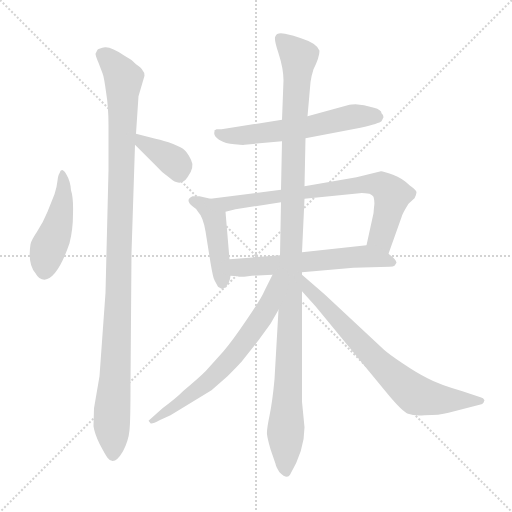
t = 0.00 s
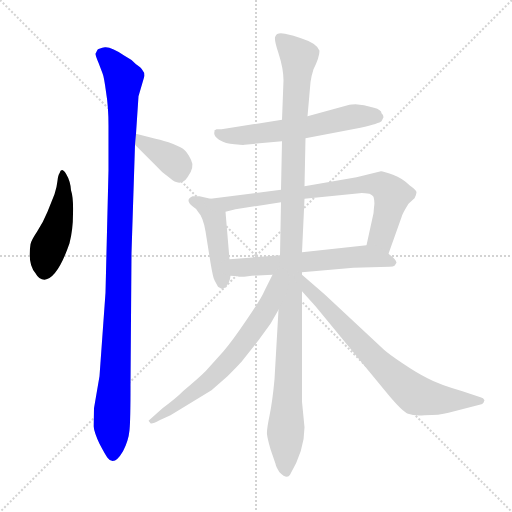
t = 1.66 s
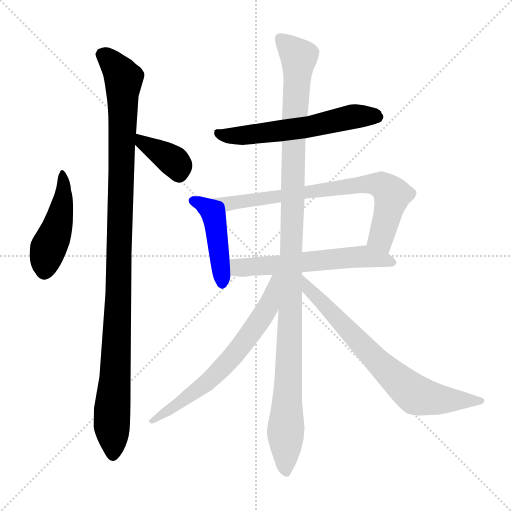
t = 3.33 s
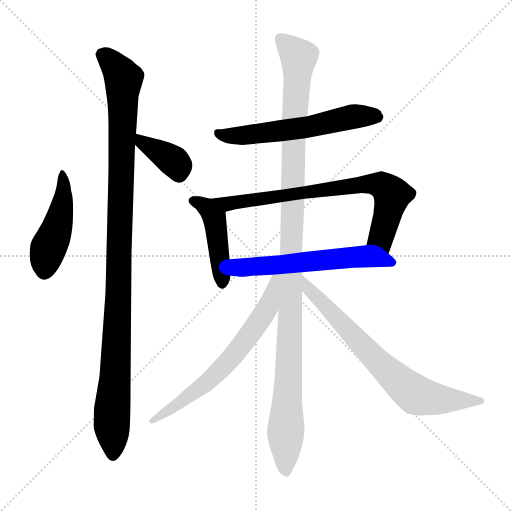
t = 4.99 s
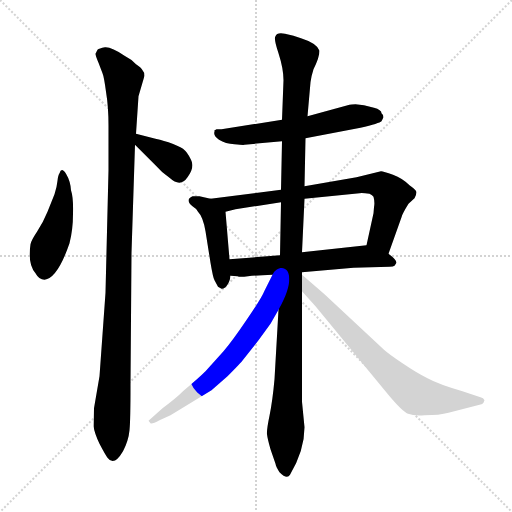
t = 6.66 s
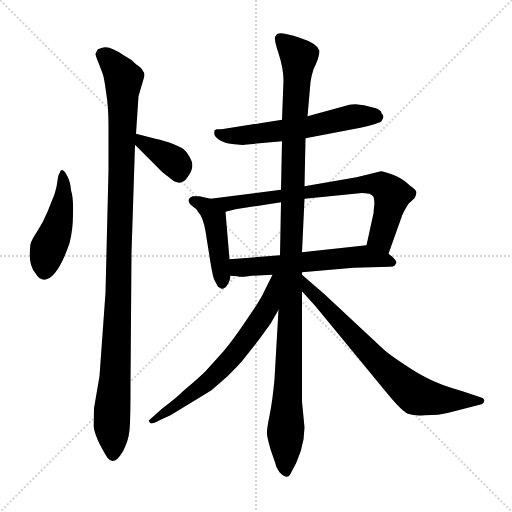
t = 8.32 s

The animated SVG that drew these frames (rendered in a browser with its animation timeline set to each time). Animation: 10 CSS @keyframes rules; one cycle of 8.32 s.

<svg version="1.1" viewBox="0 0 1024 1024" xmlns="http://www.w3.org/2000/svg">
  <g stroke="lightgray" stroke-dasharray="1,1" stroke-width="1" transform="scale(4, 4)">
    <line x1="0" y1="0" x2="256" y2="256"></line>
    <line x1="256" y1="0" x2="0" y2="256"></line>
    <line x1="128" y1="0" x2="128" y2="256"></line>
    <line x1="0" y1="128" x2="256" y2="128"></line>
  </g>
<g transform="scale(1, -1) translate(0, -848)">
   <style type="text/css">
    @keyframes keyframes0 {
      from {
       stroke: blue;
       stroke-dashoffset: 449;
       stroke-width: 128;
       }
       59% {
       animation-timing-function: step-end;
       stroke: blue;
       stroke-dashoffset: 0;
       stroke-width: 128;
       }
       to {
       stroke: black;
       stroke-width: 1024;
       }
       }
       #make-me-a-hanzi-animation-0 {
         animation: keyframes0 0.615397s both;
         animation-delay: 0.000000s;
         animation-timing-function: linear;
       }
    @keyframes keyframes1 {
      from {
       stroke: blue;
       stroke-dashoffset: 1075;
       stroke-width: 128;
       }
       78% {
       animation-timing-function: step-end;
       stroke: blue;
       stroke-dashoffset: 0;
       stroke-width: 128;
       }
       to {
       stroke: black;
       stroke-width: 1024;
       }
       }
       #make-me-a-hanzi-animation-1 {
         animation: keyframes1 1.124837s both;
         animation-delay: 0.615397s;
         animation-timing-function: linear;
       }
    @keyframes keyframes2 {
      from {
       stroke: blue;
       stroke-dashoffset: 369;
       stroke-width: 128;
       }
       55% {
       animation-timing-function: step-end;
       stroke: blue;
       stroke-dashoffset: 0;
       stroke-width: 128;
       }
       to {
       stroke: black;
       stroke-width: 1024;
       }
       }
       #make-me-a-hanzi-animation-2 {
         animation: keyframes2 0.550293s both;
         animation-delay: 1.740234s;
         animation-timing-function: linear;
       }
    @keyframes keyframes3 {
      from {
       stroke: blue;
       stroke-dashoffset: 587;
       stroke-width: 128;
       }
       66% {
       animation-timing-function: step-end;
       stroke: blue;
       stroke-dashoffset: 0;
       stroke-width: 128;
       }
       to {
       stroke: black;
       stroke-width: 1024;
       }
       }
       #make-me-a-hanzi-animation-3 {
         animation: keyframes3 0.727702s both;
         animation-delay: 2.290527s;
         animation-timing-function: linear;
       }
    @keyframes keyframes4 {
      from {
       stroke: blue;
       stroke-dashoffset: 444;
       stroke-width: 128;
       }
       59% {
       animation-timing-function: step-end;
       stroke: blue;
       stroke-dashoffset: 0;
       stroke-width: 128;
       }
       to {
       stroke: black;
       stroke-width: 1024;
       }
       }
       #make-me-a-hanzi-animation-4 {
         animation: keyframes4 0.611328s both;
         animation-delay: 3.018229s;
         animation-timing-function: linear;
       }
    @keyframes keyframes5 {
      from {
       stroke: blue;
       stroke-dashoffset: 735;
       stroke-width: 128;
       }
       71% {
       animation-timing-function: step-end;
       stroke: blue;
       stroke-dashoffset: 0;
       stroke-width: 128;
       }
       to {
       stroke: black;
       stroke-width: 1024;
       }
       }
       #make-me-a-hanzi-animation-5 {
         animation: keyframes5 0.848145s both;
         animation-delay: 3.629557s;
         animation-timing-function: linear;
       }
    @keyframes keyframes6 {
      from {
       stroke: blue;
       stroke-dashoffset: 582;
       stroke-width: 128;
       }
       65% {
       animation-timing-function: step-end;
       stroke: blue;
       stroke-dashoffset: 0;
       stroke-width: 128;
       }
       to {
       stroke: black;
       stroke-width: 1024;
       }
       }
       #make-me-a-hanzi-animation-6 {
         animation: keyframes6 0.723633s both;
         animation-delay: 4.477702s;
         animation-timing-function: linear;
       }
    @keyframes keyframes7 {
      from {
       stroke: blue;
       stroke-dashoffset: 1134;
       stroke-width: 128;
       }
       79% {
       animation-timing-function: step-end;
       stroke: blue;
       stroke-dashoffset: 0;
       stroke-width: 128;
       }
       to {
       stroke: black;
       stroke-width: 1024;
       }
       }
       #make-me-a-hanzi-animation-7 {
         animation: keyframes7 1.172852s both;
         animation-delay: 5.201335s;
         animation-timing-function: linear;
       }
    @keyframes keyframes8 {
      from {
       stroke: blue;
       stroke-dashoffset: 645;
       stroke-width: 128;
       }
       68% {
       animation-timing-function: step-end;
       stroke: blue;
       stroke-dashoffset: 0;
       stroke-width: 128;
       }
       to {
       stroke: black;
       stroke-width: 1024;
       }
       }
       #make-me-a-hanzi-animation-8 {
         animation: keyframes8 0.774902s both;
         animation-delay: 6.374186s;
         animation-timing-function: linear;
       }
    @keyframes keyframes9 {
      from {
       stroke: blue;
       stroke-dashoffset: 716;
       stroke-width: 128;
       }
       70% {
       animation-timing-function: step-end;
       stroke: blue;
       stroke-dashoffset: 0;
       stroke-width: 128;
       }
       to {
       stroke: black;
       stroke-width: 1024;
       }
       }
       #make-me-a-hanzi-animation-9 {
         animation: keyframes9 0.832682s both;
         animation-delay: 7.149089s;
         animation-timing-function: linear;
       }
</style>
<path d="M 142.0 467.5 Q 141.0 485.5 132.0 500.5 Q 123.0 514.5 119.0 501.5 Q 116.0 497.5 115.0 486.5 Q 114.0 475.5 109.0 459.5 L 95.0 424.5 Q 86.0 402.5 74.0 384.5 Q 62.0 366.5 61.0 359.5 Q 55.0 319.5 71.0 301.5 Q 78.0 288.5 89.0 288.5 Q 115.0 291.5 139.0 361.5 Q 146.0 388.5 146.0 420.5 Q 147.0 452.5 142.0 467.5 Z" fill="lightgray"></path> 
<path d="M 197.0 722.5 L 205.0 701.5 Q 208.0 694.5 212.0 664.5 Q 217.0 634.5 217.0 596.5 L 217.0 507.5 L 211.0 262.5 L 199.0 95.5 L 188.0 31.5 L 187.0 -4.5 Q 189.0 -18.5 199.0 -39.5 Q 210.0 -60.5 215.0 -67.5 Q 228.0 -85.5 246.0 -54.5 Q 257.0 -33.5 259.0 -12.5 Q 261.0 7.5 261.0 76.5 L 263.0 342.5 L 270.0 558.5 L 272.0 580.5 L 277.0 655.5 L 289.0 696.5 Q 289.0 703.5 285.0 707.5 Q 283.0 712.5 272.0 719.5 Q 263.0 729.5 249.0 736.5 Q 223.0 754.5 210.0 753.5 Q 198.0 751.5 195.0 748.5 L 191.0 740.5 Q 191.0 736.5 197.0 722.5 Z" fill="lightgray"></path> 
<path d="M 270.0 558.5 L 310.0 518.5 Q 323.0 503.5 339.0 492.5 Q 361.0 472.5 375.0 493.5 Q 390.0 513.5 382.0 528.5 Q 375.0 543.5 366.0 550.5 Q 357.0 556.5 337.0 563.5 Q 318.0 569.5 307.0 571.5 L 272.0 580.5 C 243.0 587.5 249.0 579.5 270.0 558.5 Z" fill="lightgray"></path> 
<path d="M 611.0 571.5 L 721.0 592.5 Q 759.0 601.5 763.0 605.5 L 767.0 613.5 Q 767.0 618.5 763.0 621.5 Q 763.0 628.5 748.0 632.5 L 728.0 637.5 L 711.0 639.5 Q 702.0 639.5 699.0 638.5 L 615.0 615.5 L 564.0 608.5 L 443.0 589.5 L 433.0 589.5 Q 430.0 587.5 429.0 587.5 L 429.0 584.5 Q 426.0 576.5 438.0 568.5 Q 451.0 560.5 469.0 559.5 Q 488.0 557.5 489.0 558.5 L 564.0 565.5 L 611.0 571.5 Z" fill="lightgray"></path> 
<path d="M 421.0 450.5 L 399.0 455.5 L 385.0 455.5 Q 369.0 448.5 385.0 435.5 Q 392.0 431.5 396.0 424.5 Q 406.0 414.5 411.0 385.5 L 421.0 322.5 Q 426.0 292.5 429.0 287.5 L 436.0 274.5 L 443.0 270.5 Q 445.0 269.5 451.0 273.5 Q 460.0 283.5 461.0 296.5 L 459.0 329.5 L 451.0 424.5 C 449.0 444.5 449.0 444.5 421.0 450.5 Z" fill="lightgray"></path> 
<path d="M 777.0 340.5 L 803.0 413.5 Q 804.0 419.5 817.0 440.5 L 829.0 451.5 Q 833.0 459.5 833.0 463.5 Q 833.0 467.5 819.0 477.5 Q 805.0 491.5 786.0 498.5 Q 767.0 505.5 762.0 505.5 L 713.0 493.5 L 609.0 475.5 L 562.0 468.5 L 421.0 450.5 C 391.0 446.5 422.0 417.5 451.0 424.5 L 471.0 429.5 L 562.0 443.5 L 609.0 450.5 L 719.0 461.5 Q 724.0 462.5 739.0 460.5 Q 745.0 457.5 747.0 454.5 Q 750.0 443.5 748.0 433.5 L 747.0 421.5 L 733.0 357.5 C 727.0 328.5 767.0 312.5 777.0 340.5 Z" fill="lightgray"></path> 
<path d="M 461.0 296.5 L 475.0 295.5 Q 479.0 293.5 496.0 295.5 Q 514.0 297.5 545.0 298.5 L 604.0 303.5 L 707.0 312.5 L 779.0 314.5 Q 787.0 314.5 789.0 316.5 L 793.0 322.5 Q 793.0 328.5 777.0 340.5 C 754.0 359.5 753.0 359.5 733.0 357.5 L 604.0 343.5 L 560.0 337.5 L 459.0 329.5 C 429.0 327.5 431.0 298.5 461.0 296.5 Z" fill="lightgray"></path> 
<path d="M 609.0 475.5 L 611.0 571.5 L 615.0 615.5 L 621.0 683.5 Q 623.0 697.5 627.0 709.5 Q 639.0 733.5 639.0 746.5 Q 634.0 761.5 602.0 771.5 Q 588.0 777.5 570.0 780.5 Q 553.0 783.5 551.0 775.5 Q 547.0 771.5 557.0 741.5 Q 567.0 710.5 567.0 687.5 L 564.0 608.5 L 564.0 565.5 L 562.0 468.5 L 562.0 443.5 L 560.0 337.5 L 557.0 228.5 L 549.0 89.5 Q 545.0 45.5 539.0 16.5 Q 533.0 -12.5 534.0 -20.5 Q 535.0 -29.5 541.0 -50.5 L 551.0 -79.5 Q 552.0 -85.5 559.0 -96.5 Q 574.0 -111.5 580.0 -101.5 Q 609.0 -52.5 609.0 -6.5 L 604.0 44.5 L 604.0 265.5 L 604.0 298.5 L 604.0 303.5 L 604.0 343.5 L 609.0 450.5 L 609.0 475.5 Z" fill="lightgray"></path> 
<path d="M 545.0 298.5 L 529.0 266.5 Q 523.0 251.5 494.0 209.5 Q 465.0 166.5 447.0 145.5 L 411.0 105.5 Q 398.0 92.5 367.0 66.5 Q 352.0 51.5 325.0 31.5 L 297.0 6.5 L 301.0 1.5 Q 304.0 -0.5 319.0 7.5 L 341.0 17.5 L 423.0 67.5 L 455.0 95.5 Q 482.0 122.5 487.0 129.5 L 517.0 167.5 L 541.0 200.5 L 557.0 228.5 C 606.0 315.5 558.0 325.5 545.0 298.5 Z" fill="lightgray"></path> 
<path d="M 604.0 265.5 L 631.0 235.5 L 775.0 60.5 Q 804.0 25.5 816.0 20.5 Q 829.0 15.5 849.0 17.5 Q 879.0 17.5 897.0 22.5 L 963.0 39.5 Q 964.0 39.5 966.0 41.5 Q 968.0 43.5 968.0 45.5 L 969.0 47.5 Q 967.0 52.5 961.0 53.5 L 925.0 65.5 Q 877.0 79.5 855.0 91.5 Q 833.0 102.5 805.0 121.5 Q 778.0 139.5 768.0 148.5 L 649.0 259.5 L 604.0 298.5 C 581.0 318.5 584.0 287.5 604.0 265.5 Z" fill="lightgray"></path> 
      <clipPath id="make-me-a-hanzi-clip-0">
      <path d="M 142.0 467.5 Q 141.0 485.5 132.0 500.5 Q 123.0 514.5 119.0 501.5 Q 116.0 497.5 115.0 486.5 Q 114.0 475.5 109.0 459.5 L 95.0 424.5 Q 86.0 402.5 74.0 384.5 Q 62.0 366.5 61.0 359.5 Q 55.0 319.5 71.0 301.5 Q 78.0 288.5 89.0 288.5 Q 115.0 291.5 139.0 361.5 Q 146.0 388.5 146.0 420.5 Q 147.0 452.5 142.0 467.5 Z" fill="lightgray"></path>
      </clipPath>
      <path clip-path="url(#make-me-a-hanzi-clip-0)" d="M 125.0 491.5 L 128.0 471.5 L 120.0 413.5 L 96.0 351.5 L 89.0 304.5 " fill="none" id="make-me-a-hanzi-animation-0" stroke-dasharray="321 642" stroke-linecap="round"></path>

      <clipPath id="make-me-a-hanzi-clip-1">
      <path d="M 197.0 722.5 L 205.0 701.5 Q 208.0 694.5 212.0 664.5 Q 217.0 634.5 217.0 596.5 L 217.0 507.5 L 211.0 262.5 L 199.0 95.5 L 188.0 31.5 L 187.0 -4.5 Q 189.0 -18.5 199.0 -39.5 Q 210.0 -60.5 215.0 -67.5 Q 228.0 -85.5 246.0 -54.5 Q 257.0 -33.5 259.0 -12.5 Q 261.0 7.5 261.0 76.5 L 263.0 342.5 L 270.0 558.5 L 272.0 580.5 L 277.0 655.5 L 289.0 696.5 Q 289.0 703.5 285.0 707.5 Q 283.0 712.5 272.0 719.5 Q 263.0 729.5 249.0 736.5 Q 223.0 754.5 210.0 753.5 Q 198.0 751.5 195.0 748.5 L 191.0 740.5 Q 191.0 736.5 197.0 722.5 Z" fill="lightgray"></path>
      </clipPath>
      <path clip-path="url(#make-me-a-hanzi-clip-1)" d="M 203.0 739.5 L 239.0 704.5 L 247.0 686.5 L 225.0 -62.5 " fill="none" id="make-me-a-hanzi-animation-1" stroke-dasharray="947 1894" stroke-linecap="round"></path>

      <clipPath id="make-me-a-hanzi-clip-2">
      <path d="M 270.0 558.5 L 310.0 518.5 Q 323.0 503.5 339.0 492.5 Q 361.0 472.5 375.0 493.5 Q 390.0 513.5 382.0 528.5 Q 375.0 543.5 366.0 550.5 Q 357.0 556.5 337.0 563.5 Q 318.0 569.5 307.0 571.5 L 272.0 580.5 C 243.0 587.5 249.0 579.5 270.0 558.5 Z" fill="lightgray"></path>
      </clipPath>
      <path clip-path="url(#make-me-a-hanzi-clip-2)" d="M 277.0 574.5 L 286.0 562.5 L 348.0 524.5 L 358.0 501.5 " fill="none" id="make-me-a-hanzi-animation-2" stroke-dasharray="241 482" stroke-linecap="round"></path>

      <clipPath id="make-me-a-hanzi-clip-3">
      <path d="M 611.0 571.5 L 721.0 592.5 Q 759.0 601.5 763.0 605.5 L 767.0 613.5 Q 767.0 618.5 763.0 621.5 Q 763.0 628.5 748.0 632.5 L 728.0 637.5 L 711.0 639.5 Q 702.0 639.5 699.0 638.5 L 615.0 615.5 L 564.0 608.5 L 443.0 589.5 L 433.0 589.5 Q 430.0 587.5 429.0 587.5 L 429.0 584.5 Q 426.0 576.5 438.0 568.5 Q 451.0 560.5 469.0 559.5 Q 488.0 557.5 489.0 558.5 L 564.0 565.5 L 611.0 571.5 Z" fill="lightgray"></path>
      </clipPath>
      <path clip-path="url(#make-me-a-hanzi-clip-3)" d="M 432.0 586.5 L 448.0 577.5 L 495.0 577.5 L 612.0 593.5 L 712.0 615.5 L 757.0 613.5 " fill="none" id="make-me-a-hanzi-animation-3" stroke-dasharray="459 918" stroke-linecap="round"></path>

      <clipPath id="make-me-a-hanzi-clip-4">
      <path d="M 421.0 450.5 L 399.0 455.5 L 385.0 455.5 Q 369.0 448.5 385.0 435.5 Q 392.0 431.5 396.0 424.5 Q 406.0 414.5 411.0 385.5 L 421.0 322.5 Q 426.0 292.5 429.0 287.5 L 436.0 274.5 L 443.0 270.5 Q 445.0 269.5 451.0 273.5 Q 460.0 283.5 461.0 296.5 L 459.0 329.5 L 451.0 424.5 C 449.0 444.5 449.0 444.5 421.0 450.5 Z" fill="lightgray"></path>
      </clipPath>
      <path clip-path="url(#make-me-a-hanzi-clip-4)" d="M 387.0 445.5 L 412.0 434.5 L 429.0 412.5 L 444.0 280.5 " fill="none" id="make-me-a-hanzi-animation-4" stroke-dasharray="316 632" stroke-linecap="round"></path>

      <clipPath id="make-me-a-hanzi-clip-5">
      <path d="M 777.0 340.5 L 803.0 413.5 Q 804.0 419.5 817.0 440.5 L 829.0 451.5 Q 833.0 459.5 833.0 463.5 Q 833.0 467.5 819.0 477.5 Q 805.0 491.5 786.0 498.5 Q 767.0 505.5 762.0 505.5 L 713.0 493.5 L 609.0 475.5 L 562.0 468.5 L 421.0 450.5 C 391.0 446.5 422.0 417.5 451.0 424.5 L 471.0 429.5 L 562.0 443.5 L 609.0 450.5 L 719.0 461.5 Q 724.0 462.5 739.0 460.5 Q 745.0 457.5 747.0 454.5 Q 750.0 443.5 748.0 433.5 L 747.0 421.5 L 733.0 357.5 C 727.0 328.5 767.0 312.5 777.0 340.5 Z" fill="lightgray"></path>
      </clipPath>
      <path clip-path="url(#make-me-a-hanzi-clip-5)" d="M 429.0 449.5 L 454.0 439.5 L 723.0 479.5 L 762.0 477.5 L 784.0 458.5 L 765.0 384.5 L 764.0 369.5 L 772.0 350.5 " fill="none" id="make-me-a-hanzi-animation-5" stroke-dasharray="607 1214" stroke-linecap="round"></path>

      <clipPath id="make-me-a-hanzi-clip-6">
      <path d="M 461.0 296.5 L 475.0 295.5 Q 479.0 293.5 496.0 295.5 Q 514.0 297.5 545.0 298.5 L 604.0 303.5 L 707.0 312.5 L 779.0 314.5 Q 787.0 314.5 789.0 316.5 L 793.0 322.5 Q 793.0 328.5 777.0 340.5 C 754.0 359.5 753.0 359.5 733.0 357.5 L 604.0 343.5 L 560.0 337.5 L 459.0 329.5 C 429.0 327.5 431.0 298.5 461.0 296.5 Z" fill="lightgray"></path>
      </clipPath>
      <path clip-path="url(#make-me-a-hanzi-clip-6)" d="M 467.0 324.5 L 476.0 313.5 L 488.0 312.5 L 733.0 335.5 L 785.0 323.5 " fill="none" id="make-me-a-hanzi-animation-6" stroke-dasharray="454 908" stroke-linecap="round"></path>

      <clipPath id="make-me-a-hanzi-clip-7">
      <path d="M 609.0 475.5 L 611.0 571.5 L 615.0 615.5 L 621.0 683.5 Q 623.0 697.5 627.0 709.5 Q 639.0 733.5 639.0 746.5 Q 634.0 761.5 602.0 771.5 Q 588.0 777.5 570.0 780.5 Q 553.0 783.5 551.0 775.5 Q 547.0 771.5 557.0 741.5 Q 567.0 710.5 567.0 687.5 L 564.0 608.5 L 564.0 565.5 L 562.0 468.5 L 562.0 443.5 L 560.0 337.5 L 557.0 228.5 L 549.0 89.5 Q 545.0 45.5 539.0 16.5 Q 533.0 -12.5 534.0 -20.5 Q 535.0 -29.5 541.0 -50.5 L 551.0 -79.5 Q 552.0 -85.5 559.0 -96.5 Q 574.0 -111.5 580.0 -101.5 Q 609.0 -52.5 609.0 -6.5 L 604.0 44.5 L 604.0 265.5 L 604.0 298.5 L 604.0 303.5 L 604.0 343.5 L 609.0 450.5 L 609.0 475.5 Z" fill="lightgray"></path>
      </clipPath>
      <path clip-path="url(#make-me-a-hanzi-clip-7)" d="M 561.0 770.5 L 598.0 731.5 L 586.0 544.5 L 571.0 -92.5 " fill="none" id="make-me-a-hanzi-animation-7" stroke-dasharray="1006 2012" stroke-linecap="round"></path>

      <clipPath id="make-me-a-hanzi-clip-8">
      <path d="M 545.0 298.5 L 529.0 266.5 Q 523.0 251.5 494.0 209.5 Q 465.0 166.5 447.0 145.5 L 411.0 105.5 Q 398.0 92.5 367.0 66.5 Q 352.0 51.5 325.0 31.5 L 297.0 6.5 L 301.0 1.5 Q 304.0 -0.5 319.0 7.5 L 341.0 17.5 L 423.0 67.5 L 455.0 95.5 Q 482.0 122.5 487.0 129.5 L 517.0 167.5 L 541.0 200.5 L 557.0 228.5 C 606.0 315.5 558.0 325.5 545.0 298.5 Z" fill="lightgray"></path>
      </clipPath>
      <path clip-path="url(#make-me-a-hanzi-clip-8)" d="M 553.0 292.5 L 531.0 225.5 L 462.0 130.5 L 417.0 85.5 L 304.0 7.5 " fill="none" id="make-me-a-hanzi-animation-8" stroke-dasharray="517 1034" stroke-linecap="round"></path>

      <clipPath id="make-me-a-hanzi-clip-9">
      <path d="M 604.0 265.5 L 631.0 235.5 L 775.0 60.5 Q 804.0 25.5 816.0 20.5 Q 829.0 15.5 849.0 17.5 Q 879.0 17.5 897.0 22.5 L 963.0 39.5 Q 964.0 39.5 966.0 41.5 Q 968.0 43.5 968.0 45.5 L 969.0 47.5 Q 967.0 52.5 961.0 53.5 L 925.0 65.5 Q 877.0 79.5 855.0 91.5 Q 833.0 102.5 805.0 121.5 Q 778.0 139.5 768.0 148.5 L 649.0 259.5 L 604.0 298.5 C 581.0 318.5 584.0 287.5 604.0 265.5 Z" fill="lightgray"></path>
      </clipPath>
      <path clip-path="url(#make-me-a-hanzi-clip-9)" d="M 609.0 293.5 L 617.0 268.5 L 751.0 128.5 L 831.0 58.5 L 898.0 47.5 L 964.0 48.5 " fill="none" id="make-me-a-hanzi-animation-9" stroke-dasharray="588 1176" stroke-linecap="round"></path>

</g>
</svg>
